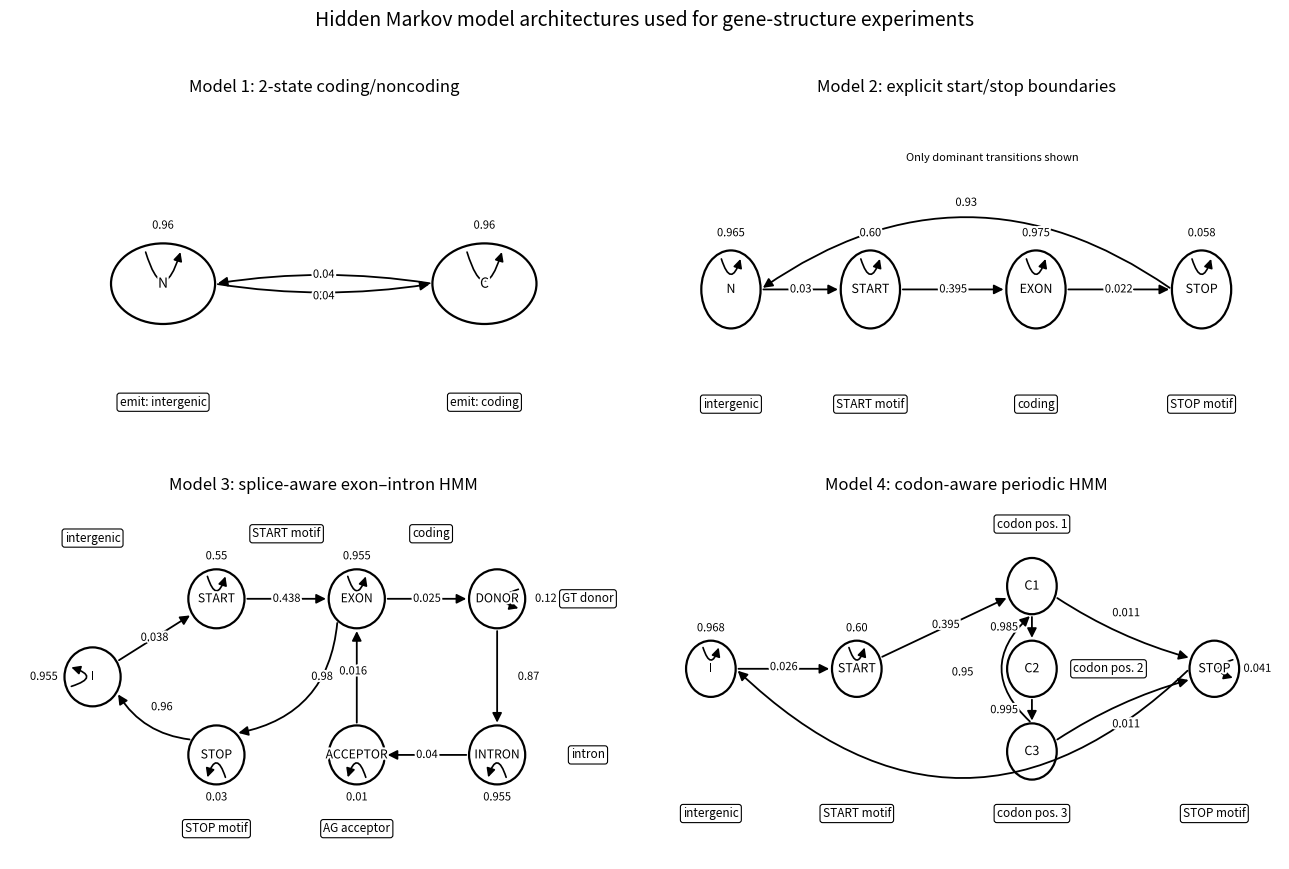

The matplotlib source for this figure:
import matplotlib.pyplot as plt
from matplotlib.patches import Circle, FancyArrowPatch
from matplotlib import patheffects
import numpy as np

#draws a circular node with a label = hmm states
def draw_node(ax, xy, label, radius=0.34, fontsize=10, lw=1.6):
    circ = Circle( # circle for the node
        xy,
        radius=radius,
        facecolor="white",
        edgecolor="black",
        linewidth=lw
    )
    ax.add_patch(circ)

    txt = ax.text( #centered text
        xy[0], xy[1], label,
        ha="center", va="center",
        fontsize=fontsize
    )
    txt.set_path_effects([
        patheffects.withStroke(linewidth=3, foreground="white")
    ])

# start and end points for arrowss
def edge_points(p1, p2, r):
    p1 = np.array(p1, dtype=float)
    p2 = np.array(p2, dtype=float)
    v = p2 - p1
    d = np.linalg.norm(v)

    if d == 0:
        return p1, p2

    u = v / d
    return p1 + u * r, p2 - u * r

# drawing arrow betweeen two nodes with curve option and label
def draw_arrow(
    ax,
    p1,
    p2,
    label=None,
    rad=0.0,
    lw=1.3,
    ms=14,
    r=0.34,
    label_offset=(0, 0),
    ls="-"
):
    start, end = edge_points(p1, p2, r)

    arrow = FancyArrowPatch(
        start,
        end,
        connectionstyle=f"arc3,rad={rad}",
        arrowstyle="-|>",
        mutation_scale=ms,
        linewidth=lw,
        linestyle=ls,
        color="black"
    )
    ax.add_patch(arrow)

    if label:
        mid = ((start[0] + end[0]) / 2, (start[1] + end[1]) / 2)

        dx = end[0] - start[0]
        dy = end[1] - start[1]
        norm = max((dx**2 + dy**2)**0.5, 1e-6)
        perp = np.array([-dy / norm, dx / norm])

        tx = mid[0] + perp[0] * rad * 0.7 + label_offset[0]
        ty = mid[1] + perp[1] * rad * 0.7 + label_offset[1]

        txt = ax.text(tx, ty, label, fontsize=8, ha="center", va="center")
        txt.set_path_effects([
            patheffects.withStroke(linewidth=3, foreground="white")
        ])

# deraw a loop to self node with label
def draw_self_loop(ax, p, label=None, direction="up", r=0.34, lw=1.2):
    x, y = p

    if direction == "up":
        start = (x - r * 0.35, y + r * 0.85)
        end   = (x + r * 0.35, y + r * 0.85)
        rad = 1.7
        tx, ty = x, y + r + 0.15   #
    elif direction == "down":
        start = (x + r * 0.35, y - r * 0.85)
        end   = (x - r * 0.35, y - r * 0.85)
        rad = 1.7
        tx, ty = x, y - r - 0.15   # 
    elif direction == "left":
        start = (x - r * 0.85, y - r * 0.35)
        end   = (x - r * 0.85, y + r * 0.35)
        rad = 1.7
        tx, ty = x - r - 0.25, y   # 
    else:  # right
        start = (x + r * 0.85, y + r * 0.35)
        end   = (x + r * 0.85, y - r * 0.35)
        rad = 1.7
        tx, ty = x + r + 0.25, y 

    arrow = FancyArrowPatch(
        start, end,
        connectionstyle=f"arc3,rad={rad}",
        arrowstyle='-|>',
        mutation_scale=13,
        linewidth=lw,
        color="black"
    )
    ax.add_patch(arrow)

    if label:
        txt = ax.text(tx, ty, label, fontsize=8, ha="center", va="center")
        txt.set_path_effects([
            patheffects.withStroke(linewidth=3, foreground="white")
        ])

#add box to show annotated emissions
def add_emission_note(ax, x, y, text):
    ax.text(
        x, y, text,
        fontsize=8.5,
        ha="center", va="center",
        bbox=dict(boxstyle="round,pad=0.22", fc="white", ec="black", lw=0.8)
    )

#byilds 2*2 grid of HMMS
def make_hmm_figure(save_prefix="hmm_models_paper_diagram"):
    fig, axes = plt.subplots(2, 2, figsize=(13, 9))
    axes = axes.ravel()

    # -------------------------
    # Model 1
    # -------------------------
    ax = axes[0]
    ax.set_title("Model 1: 2-state coding/noncoding", fontsize=12, pad=10)

    pos = {"N": (0, 0), "C": (2.1, 0)}
    #draw nodes
    for k, p in pos.items():
        draw_node(ax, p, k)
    #add transitions
    draw_self_loop(ax, pos["N"], "0.96", direction="up")
    draw_self_loop(ax, pos["C"], "0.96", direction="up")
    draw_arrow(ax, pos["N"], pos["C"], "0.04", rad=0.08, label_offset=(0, 0.02))
    draw_arrow(ax, pos["C"], pos["N"], "0.04", rad=0.08, label_offset=(0, -0.05))
    #add emission dewscriotions
    add_emission_note(ax, 0, -1.0, "emit: intergenic")
    add_emission_note(ax, 2.1, -1.0, "emit: coding")

    ax.set_xlim(-1.0, 3.1)
    ax.set_ylim(-1.5, 1.5)
    ax.axis("off")

    # -------------------------
    # Model 2
    # -------------------------
    ax = axes[1]
    ax.set_title("Model 2: explicit start/stop boundaries", fontsize=12, pad=10)

    pos = {
        "N": (0, 0),
        "START": (1.6, 0),
        "EXON": (3.5, 0),
        "STOP": (5.4, 0)
    }

    for k, p in pos.items():
        draw_node(ax, p, k, fontsize=9)

    draw_self_loop(ax, pos["N"], "0.965", direction="up")
    draw_self_loop(ax, pos["START"], "0.60", direction="up")
    draw_self_loop(ax, pos["EXON"], "0.975", direction="up")
    draw_self_loop(ax, pos["STOP"], "0.058", direction="up")

    draw_arrow(ax, pos["N"], pos["START"], "0.03")
    draw_arrow(ax, pos["START"], pos["EXON"], "0.395")
    draw_arrow(ax, pos["EXON"], pos["STOP"], "0.022")
    draw_arrow(ax, pos["STOP"], pos["N"], "0.93", rad=0.35, label_offset=(0, 1))

    add_emission_note(ax, 0, -1.0, "intergenic")
    add_emission_note(ax, 1.6, -1.0, "START motif")
    add_emission_note(ax, 3.5, -1.0, "coding")
    add_emission_note(ax, 5.4, -1.0, "STOP motif")

    ax.text(3.0, 1.12, "Only dominant transitions shown", fontsize=8, ha="center")

    ax.set_xlim(-0.9, 6.3)
    ax.set_ylim(-1.5, 1.6)
    ax.axis("off")

    # -------------------------
    # Model 3
    # -------------------------
    ax = axes[2]
    ax.set_title("Model 3: splice-aware exon–intron HMM", fontsize=12, pad=10)

    pos = {
        "I": (0, 0),
        "START": (1.5, 0.9),
        "EXON": (3.2, 0.9),
        "DONOR": (4.9, 0.9),
        "INTRON": (4.9, -0.9),
        "ACCEPTOR": (3.2, -0.9),
        "STOP": (1.5, -0.9),
    }

    for k, p in pos.items():
        draw_node(ax, p, k, fontsize=8.8)

    draw_self_loop(ax, pos["I"], "0.955", direction="left")
    draw_self_loop(ax, pos["START"], "0.55", direction="up")
    draw_self_loop(ax, pos["EXON"], "0.955", direction="up")
    draw_self_loop(ax, pos["DONOR"], "0.12", direction="right")
    draw_self_loop(ax, pos["INTRON"], "0.955", direction="down")
    draw_self_loop(ax, pos["ACCEPTOR"], "0.01", direction="down")
    draw_self_loop(ax, pos["STOP"], "0.03", direction="down")

    draw_arrow(ax, pos["I"], pos["START"], "0.038")
    draw_arrow(ax, pos["START"], pos["EXON"], "0.438")
    draw_arrow(ax, pos["EXON"], pos["DONOR"], "0.025")
    draw_arrow(ax, pos["DONOR"], pos["INTRON"], "0.87", label_offset=(0.38, 0.0))
    draw_arrow(ax, pos["INTRON"], pos["ACCEPTOR"], "0.04")
    draw_arrow(ax, pos["ACCEPTOR"], pos["EXON"], "0.98", label_offset=(-0.42, 0.0))
    draw_arrow(
        ax,
        pos["EXON"],
        pos["STOP"],
        "0.016",
        rad=-0.38,
        label_offset=(1, -0.12)
    )
    draw_arrow(ax, pos["STOP"], pos["I"], "0.96", rad=-0.25, label_offset=(0.0, -0.05))

    add_emission_note(ax, 0, 1.6, "intergenic")
    add_emission_note(ax, 2.35, 1.65, "START motif")
    add_emission_note(ax, 4.1, 1.65, "coding")
    add_emission_note(ax, 6.0, 0.9, "GT donor")
    add_emission_note(ax, 6.0, -0.9, "intron")
    add_emission_note(ax, 3.2, -1.75, "AG acceptor")
    add_emission_note(ax, 1.5, -1.75, "STOP motif")

    ax.set_xlim(-1.0, 6.6)
    ax.set_ylim(-2.1, 2.0)
    ax.axis("off")

    # -------------------------
    # Model 4
    # -------------------------
    ax = axes[3]
    ax.set_title("Model 4: codon-aware periodic HMM", fontsize=12, pad=10)

    pos = {
        "I": (0.0, 0.0),
        "START": (2.0, 0.0),
        "C1": (4.4, 1.0),
        "C2": (4.4, 0.0),
        "C3": (4.4, -1.0),
        "STOP": (6.9, 0.0),
    }

    for k, p in pos.items():
        draw_node(ax, p, k, fontsize=9)

    # self-loops
    draw_self_loop(ax, pos["I"], "0.968", direction="up")
    draw_self_loop(ax, pos["START"], "0.60", direction="up")
    draw_self_loop(ax, pos["STOP"], "0.041", direction="right")

    # main entry path
    draw_arrow(ax, pos["I"], pos["START"], "0.026", rad=0.0, label_offset=(0, 0.02))
    draw_arrow(ax, pos["START"], pos["C1"], "0.395", rad=0.0, label_offset=(0.02, 0.03))

    # vertical codons
    draw_arrow(ax, pos["C1"], pos["C2"], "0.985", rad=0.0, label_offset=(-0.38, 0.0))
    draw_arrow(ax, pos["C2"], pos["C3"], "0.995", rad=0.0, label_offset=(-0.38, 0.0))

   
    draw_arrow(ax, pos["C3"], pos["C1"], "0.985", rad=-0.55, label_offset=(0.55, 0.0))

    # stop transitions
    draw_arrow(ax, pos["C1"], pos["STOP"], "0.011", rad=0.08, label_offset=(0.02, 0.12))
    draw_arrow(ax, pos["C3"], pos["STOP"], "0.011", rad=-0.08, label_offset=(0.02, -0.12))

    # return to intergenic and make arrow BELOW the whole diagram
    draw_arrow(ax, pos["STOP"], pos["I"], "0.95", rad=-0.48, label_offset=(0, -0.38))

    # emission notess
    add_emission_note(ax, pos["I"][0], -1.75, "intergenic")
    add_emission_note(ax, pos["START"][0], -1.75, "START motif")
    add_emission_note(ax, 4.4, 1.75, "codon pos. 1")
    add_emission_note(ax, 5.45, 0.0, "codon pos. 2")
    add_emission_note(ax, 4.4, -1.75, "codon pos. 3")
    add_emission_note(ax, pos["STOP"][0], -1.75, "STOP motif")

    ax.set_xlim(-0.8, 7.8)
    ax.set_ylim(-2.3, 2.0)
    ax.axis("off")

    fig.suptitle(
        "Hidden Markov model architectures used for gene-structure experiments",
        fontsize=14,
        y=0.98
    )
    fig.tight_layout(rect=[0, 0.02, 1, 0.96])

    fig.savefig(f"{save_prefix}.png", dpi=300, bbox_inches="tight")
    plt.show()


if __name__ == "__main__":
    make_hmm_figure()
